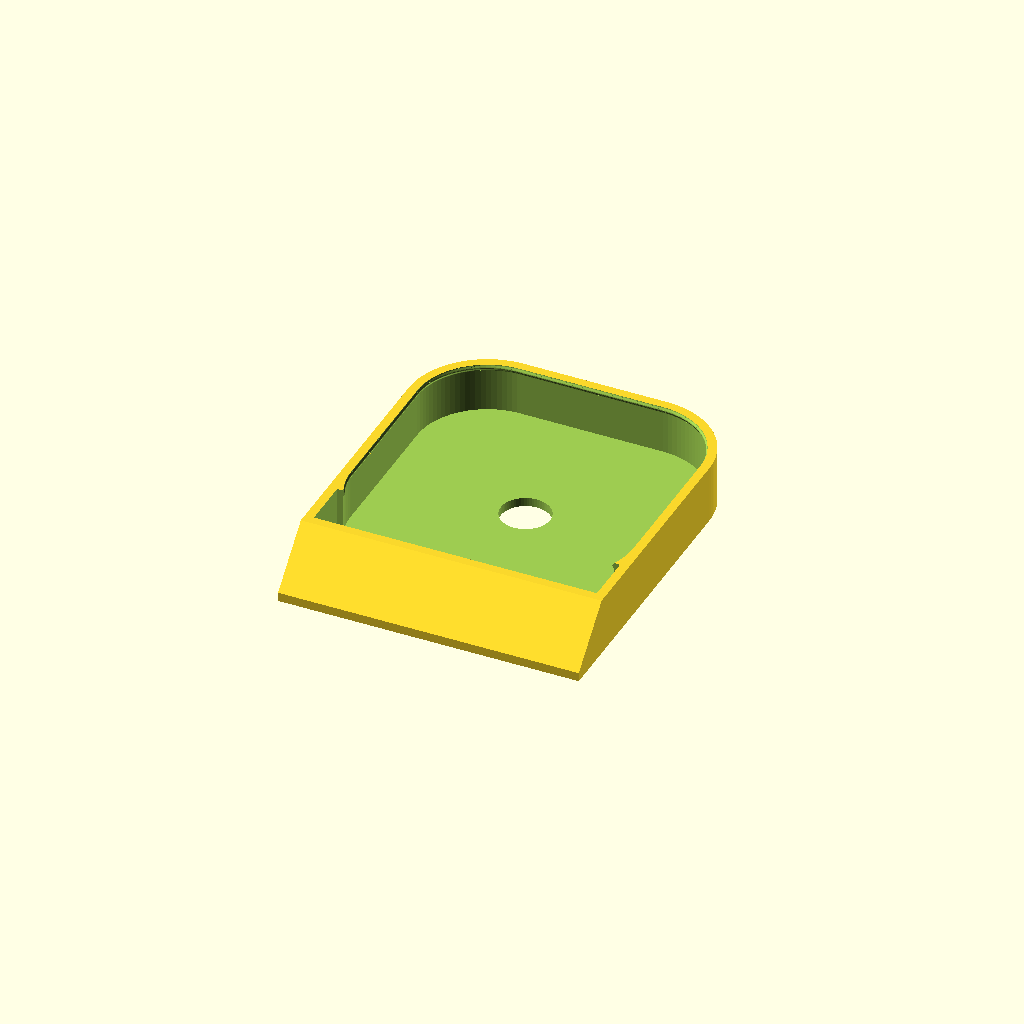
Cell 1: the model at its default parameters.
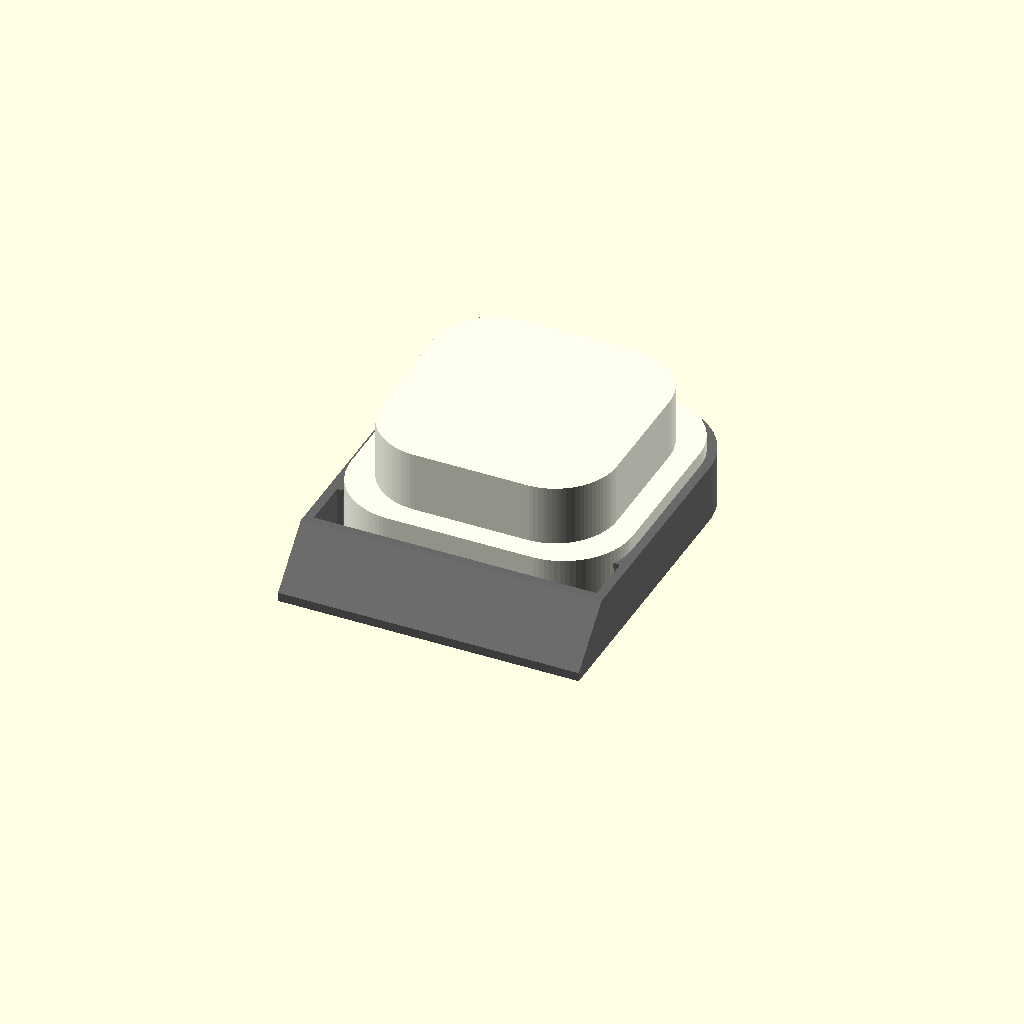
Cell 2: show = "assembly" (everything else at default).
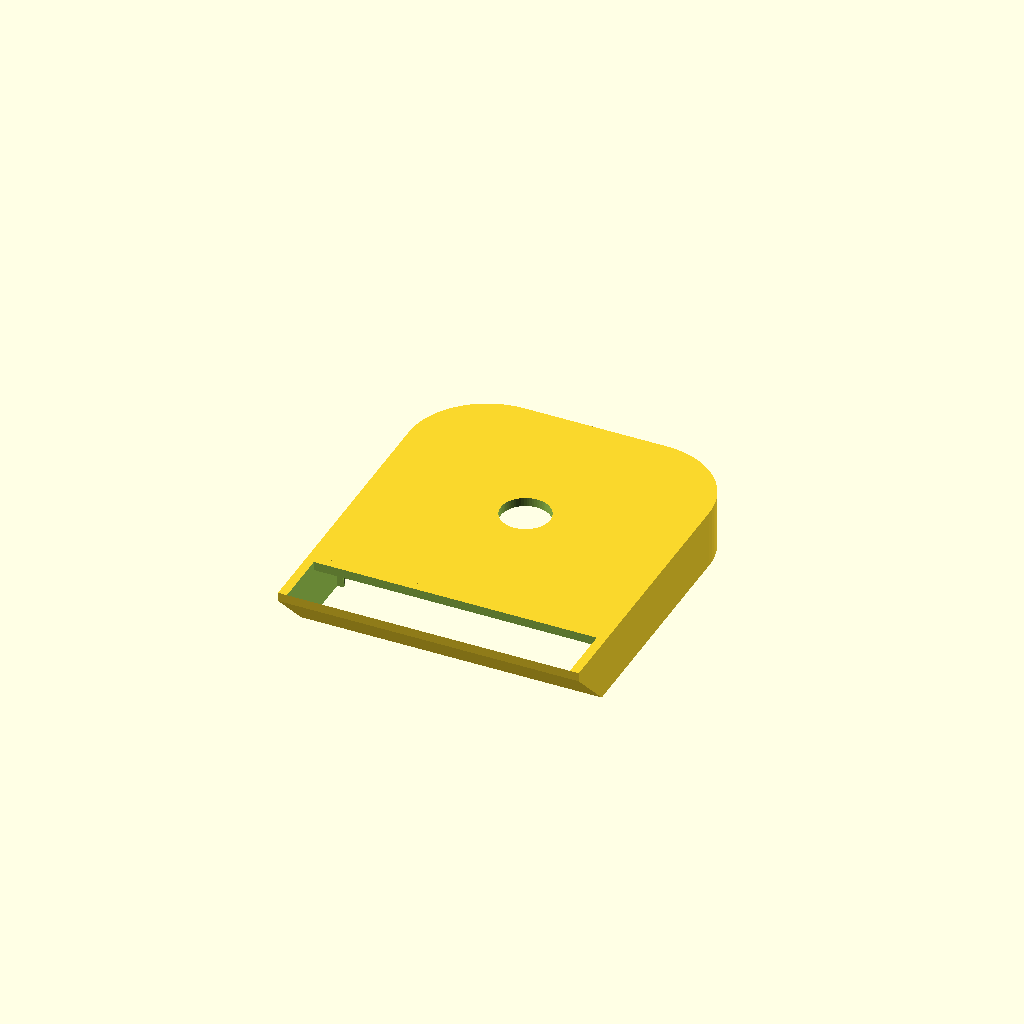
Cell 3: flip = false (everything else at default).
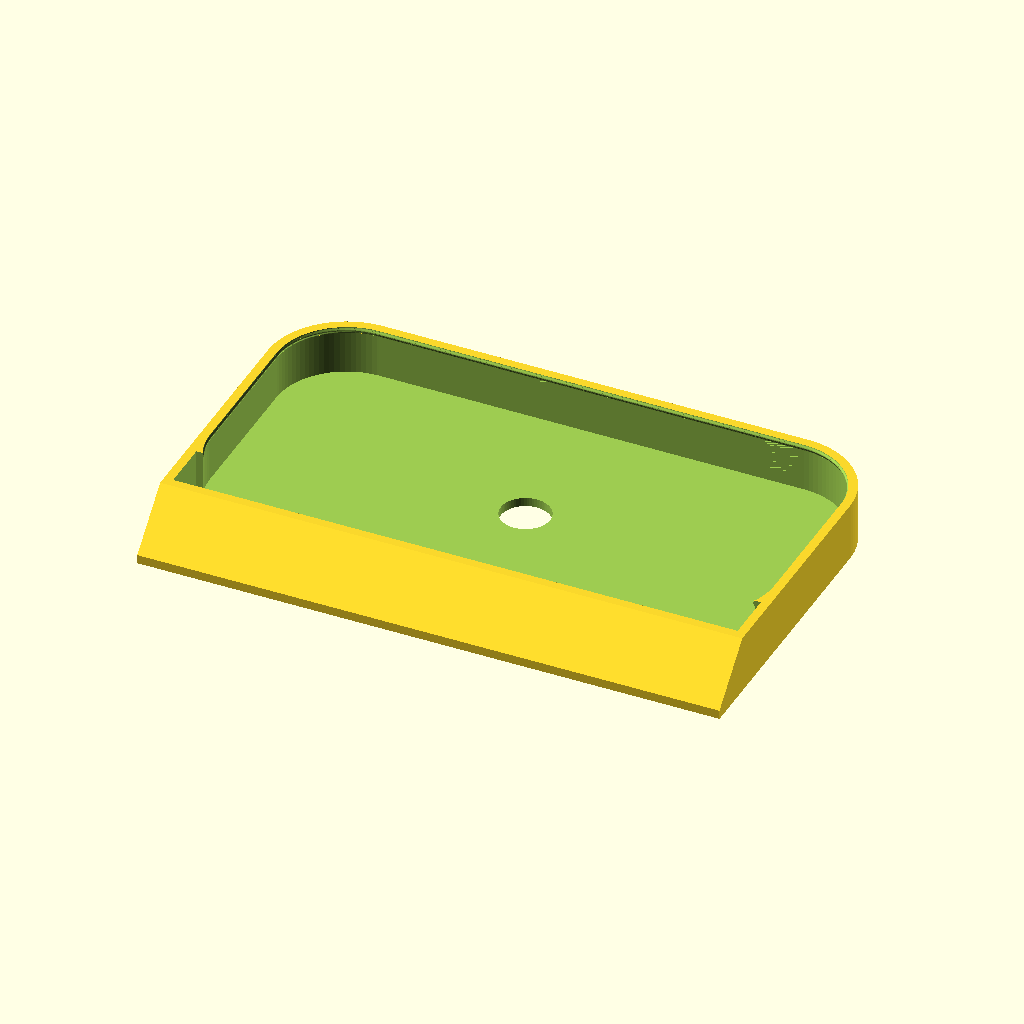
Cell 4: light_w = 110 (everything else at default).
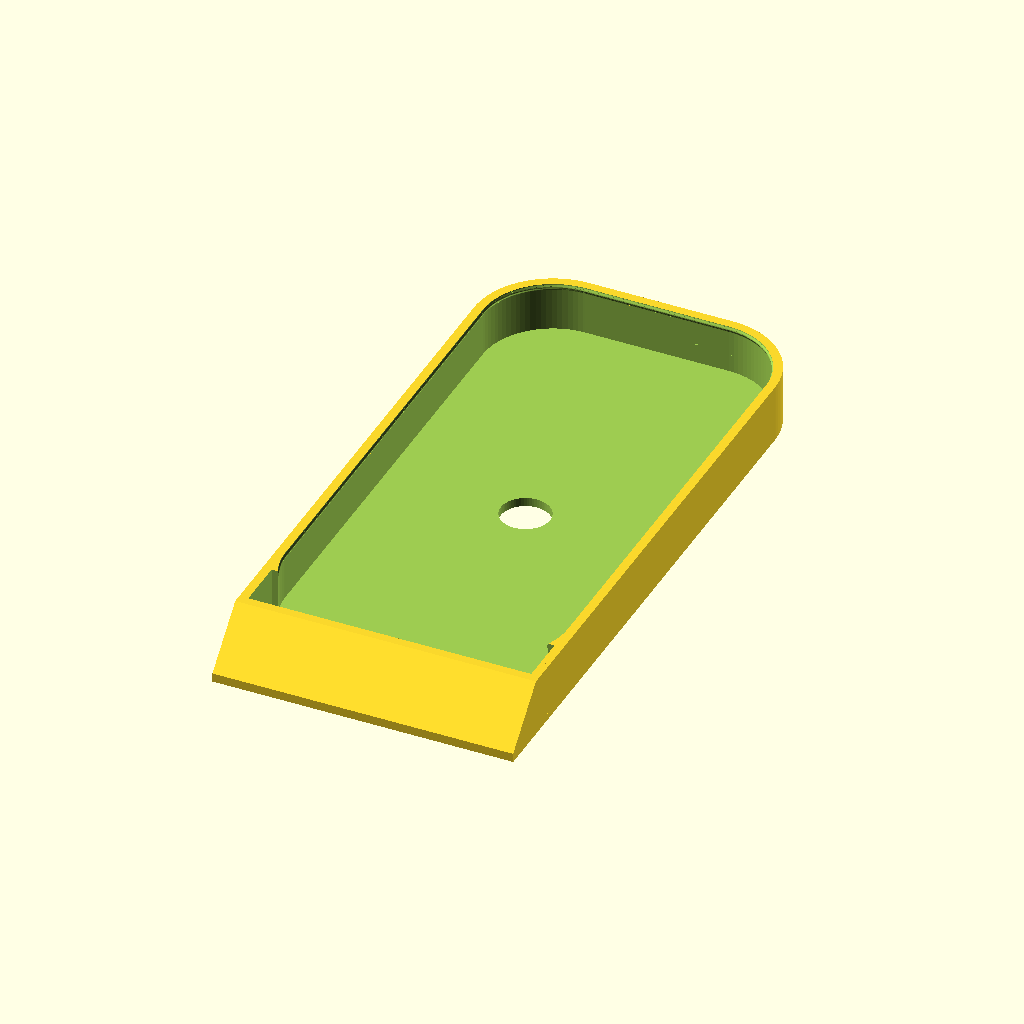
Cell 5 — light_h set to 110, the other parameters unchanged.
All cells are drawn from one camera (rotation 55°, 0°, 25°, orthographic, colour scheme Cornfield), so only the parameter changes between them.
Source of the model, library/lighting/nightlight-floor-hood/nightlight-floor-hood.scad:
// Friction-fit light shield for the 55 mm square nightlight.
// Service axes: X right, Y up, Z out into the room; light face is Z=0.
// The outlet opens through the -Y underside; the +Z front has only the sensor hole.
// The external scoop is trimmed at the front plane, leaving its back and sides.
// There is no internal light duct.
// Lower outside corners are square; the mating cavity retains its traced round.
// Front corners follow the user's 55 mm-calibrated physical outline trace.
// The rear-body size remains a product-photo estimate, not a measurement.
// Export with utils/build.sh parts/nightlight-floor-hood.scad --backend=CGAL.
// CGAL preserves clean binary-STL topology at the full-width corner joins.

/* [View] */
show = "part"; // [part, assembly, section, fitcheck, body-sweep, body, rib]
flip = true; // Front face flat on the bed; false gives service axes.

/* [Measured nightlight] */
light_w = 55; // mm, overall width
light_h = 55; // mm, overall height
rim_depth = 12.2; // mm, front face to rear shoulder
sensor_d = 9; // mm, sensor opening diameter
wall_standoff = 24; // mm, measured from the nightlight's front face to the wall

/* [Traced front outline] */
light_corner_r = 13.5; // mm, circular fit to photographed pencil trace; approximate

/* [Photo estimates] */
rear_body_w = 46; // mm, mating model only
rear_body_h = 46; // mm, mating model only
rear_corner_r = 12; // mm, retain the initial rear-body estimate independently

/* [Cover] */
fit = 0.15; // mm per side, reduced after user reported a slightly loose fit
wall = 1.74; // mm, 0.42 + 0.45 + 0.45 + 0.42

/* [Sensor] */
sensor_clearance = 0.30; // mm radial allowance
sensor_wall = 1.74; // mm, opaque tube wall
sensor_gap = 0.30; // mm, tube end clearance from light face
sensor_x = 0; // mm, centred in the photo
sensor_y = 0; // mm, centred in the photo
sensor_facets = 64; // Circumscribed bore, not a high global facet count

/* [Outlet] */
outlet_angle = 45; // degrees, external scoop axis downward from horizontal
outlet_h = 8; // mm, clear thickness perpendicular to the beam axis
outlet_front_margin = 0; // mm, 0 puts the opening's forward edge at the front/bottom corner
scoop_drop = 12; // mm, external scoop extension below the cover
scoop_root_overlap = 4; // mm, reach into rounded lower corners; cavity removes internal material

/* [Friction rib] */
grip_projection = 0.25; // mm inward from the cavity, 0.10 mm interference beyond the 0.15 mm fit
grip_width = 1.20; // mm, axial width of the rounded bump
grip_z = -9.00; // mm, moved 2.50 mm toward the front from -11.50
grip_steps = 12; // Segments along the smoothly rounded lead-in and lead-out
// Verification only: assumed outward normal movement of the rib and sleeve.
grip_open = 0; // mm; keep 0 for the printed part

/* [Resolution] */
$fa = 4;
$fs = 0.4;
eps = 0.01; // mm, overshoot on cuts

/* [Derived] */
cavity_w = light_w + 2*fit;
cavity_h = light_h + 2*fit;
outlet_w = cavity_w; // mm, edge-to-edge clear width between the cover's side walls
// A true offset of the traced outline: clearance grows the flats AND radius.
cavity_corner_r = light_corner_r + fit;
outer_w = cavity_w + 2*wall;
outer_h = cavity_h + 2*wall;
face_depth = wall; // mm, panel back is Z=0, directly against the light face
sleeve_rear_z = grip_z-grip_width/2; // mm, trim flush with the back of the friction ring
opening_z_span = outlet_h / sin(outlet_angle);
outlet_front_z = face_depth - outlet_front_margin;
outlet_back_z = outlet_front_z - opening_z_span;
outlet_outer_y = -outer_h/2;
inlet_top_y = -cavity_h/2 + outlet_h; // mm, full-width inlet reaches into the cavity
// End before the ramp crosses the front trim plane, avoiding a solid mouth lip.
scoop_actual_drop = min(scoop_drop,(opening_z_span-eps)*tan(outlet_angle));
scoop_tip_y = outlet_outer_y - scoop_actual_drop;
print_front_z = face_depth;
sensor_bore_d = sensor_d + 2*sensor_clearance;
sensor_outer_d = sensor_bore_d + 2*sensor_wall;

assert(outlet_angle > 0 && outlet_angle < 80);
assert(outlet_front_margin >= 0, "Opening must not extend ahead of the front/bottom corner");
assert(outlet_back_z-wall-scoop_root_overlap/tan(outlet_angle) > -wall_standoff,
       "Scoop must stay ahead of the wall");
assert(sleeve_rear_z < 0 && sleeve_rear_z >= -wall_standoff);
assert(scoop_drop > 0 && scoop_root_overlap > wall);
assert(grip_projection > fit && grip_projection < wall);
assert(grip_z-grip_width/2 > -rim_depth && grip_z+grip_width/2 < 0,
       "Friction rib must grip the measured front rim");
assert(grip_steps >= 4 && grip_open >= 0);

module rounded_rect(w, h, r) {
    offset(r=r) square([w-2*r, h-2*r], center=true);
}

// Extrude a Y,Z polygon along X. Winding is corrected by OpenSCAD.
module across_x(width, profile) {
    multmatrix([[0,0,1,0],[1,0,0,0],[0,1,0,0],[0,0,0,1]])
        linear_extrude(height=width, center=true, convexity=10)
            polygon(profile);
}

module outlet_cut() {
    // One continuous full-width void, with a single 45-degree back surface.
    // The inner opening meets the scoop without a mask, step, or front lip.
    y0 = scoop_tip_y-eps;
    y1 = inlet_top_y+eps;
    shift0 = (y0-outlet_outer_y)/tan(outlet_angle);
    shift1 = (y1-outlet_outer_y)/tan(outlet_angle);
    across_x(outlet_w, [
        [y0,outlet_back_z-shift0],
        [y0,outlet_front_z-shift0+eps],
        [outlet_outer_y,outlet_front_z],
        // Preserve the front panel above its bottom edge.
        [outlet_outer_y,0],
        [y1,0],
        [y1,outlet_back_z-shift1]
    ]);
}

module exterior_scoop() {
    // Swept rectangle below the light. The main cavity subtraction removes
    // every portion inside the cover. Clip at the face to remove the front
    // scoop wall and trim the side walls, retaining the sloping back ramp.
    y0 = scoop_tip_y;
    scoop_w = outlet_w+2*wall;
    module span(width, x, y1) {
        shift0 = (y0-outlet_outer_y)/tan(outlet_angle);
        shift1 = (y1-outlet_outer_y)/tan(outlet_angle);
        translate([x,0,0]) intersection() {
            across_x(width, [
                [y0,outlet_back_z-wall-shift0],
                [y0,outlet_front_z+wall-shift0],
                [y1,outlet_front_z+wall-shift1],
                [y1,outlet_back_z-wall-shift1]
            ]);
            translate([-width/2-eps,y0-eps,sleeve_rear_z])
                cube([width+2*eps,y1-y0+2*eps,face_depth-sleeve_rear_z]);
        }
    }
    span(scoop_w,0,outlet_outer_y+scoop_root_overlap);
}

module cover_outline() {
    rounded_rect(outer_w,outer_h,cavity_corner_r+wall);
    // Fill only the lower exterior corners; the cavity is subtracted separately.
    translate([-outer_w/2,-outer_h/2])
        square([outer_w,cavity_corner_r+wall+eps]);
}

// Smooth axial crest with rounded lead-in from either direction.
function grip_bump(z) = grip_projection *
    pow(cos(180*(z-grip_z)/grip_width),2);

module grip_cavity_slice(z) {
    inset = grip_bump(z)-grip_open;
    translate([0,0,z])
        linear_extrude(height=eps,center=true,convexity=10)
            rounded_rect(cavity_w-2*inset,cavity_h-2*inset,
                         cavity_corner_r-inset);
}

module grip_rib() {
    z0 = grip_z-grip_width/2;
    z1 = grip_z+grip_width/2;
    difference() {
        // Full shell-width root on the remaining mating walls.
        translate([0,0,z0])
            linear_extrude(height=grip_width,convexity=10)
                rounded_rect(outer_w+2*grip_open,outer_h+2*grip_open,
                             cavity_corner_r+wall+grip_open);
        for (i=[0:grip_steps-1]) {
            za = z0 + (z1-z0)*i/grip_steps;
            zb = z0 + (z1-z0)*(i+1)/grip_steps;
            hull() {
                grip_cavity_slice(za);
                grip_cavity_slice(zb);
            }
        }
        // The smooth channel takes priority over the ring's lower segment.
        outlet_cut();
    }
}

module fixed_body() {
    difference() {
        union() {
            translate([0,0,sleeve_rear_z])
                linear_extrude(height=face_depth-sleeve_rear_z, convexity=10)
                    cover_outline();
            exterior_scoop();

        }
        translate([0,0,sleeve_rear_z-eps])
            linear_extrude(height=face_depth-wall-sleeve_rear_z+eps, convexity=10)
                rounded_rect(cavity_w,cavity_h,cavity_corner_r);
        outlet_cut();
        translate([sensor_x,sensor_y,face_depth-wall-eps])
            cylinder(h=wall+2*eps, d=sensor_bore_d/cos(180/sensor_facets),
                     $fn=sensor_facets);
    }
    // Isolated ambient-light passage from the centre eye to the room.
    translate([sensor_x,sensor_y,sensor_gap])
        difference() {
            cylinder(h=face_depth-sensor_gap, d=sensor_outer_d,$fn=sensor_facets);
            translate([0,0,-eps])
                cylinder(h=face_depth-sensor_gap+2*eps,
                         d=sensor_bore_d/cos(180/sensor_facets),$fn=sensor_facets);
        }
}

module hood() {
    fixed_body();
    grip_rib();
}

module mating_light() {
    translate([0,0,-rim_depth])
        linear_extrude(height=rim_depth,convexity=10)
            rounded_rect(light_w,light_h,light_corner_r);
    translate([0,0,-wall_standoff])
        linear_extrude(height=wall_standoff-rim_depth,convexity=10)
            rounded_rect(rear_body_w,rear_body_h,rear_corner_r);
}

module selected_view() {
    if (show == "assembly") {
        color("dimgray") hood();
        color("ivory") mating_light();
    } else if (show == "section") {
        intersection() {
            hood();
            translate([-100,-100,-100]) cube([100+eps,200,200]);
        }
        color("ivory") intersection() {
            mating_light();
            translate([-100,-100,-100]) cube([100+eps,200,200]);
        }
    } else if (show == "fitcheck") {
        intersection() { hood(); mating_light(); }
    } else if (show == "body-sweep") {
        // Continuous conservative envelope from entirely outside to seated.
        // The rib is checked separately in translation/normal-opening space.
        intersection() {
            fixed_body();
            hull() {
                mating_light();
                translate([0,0,-40]) mating_light();
            }
        }
    } else if (show == "body") fixed_body();
    else if (show == "rib") grip_rib();
    else hood();
}

if (flip) translate([0,0,print_front_z]) rotate([0,180,0]) selected_view();
else selected_view();

echo(str("Clear cavity: ",cavity_w," x ",cavity_h," mm; rim ",rim_depth," mm"));
echo(str("Panel back against light at Z=0; rear sleeve flush with ring back at Z=",sleeve_rear_z,
         " mm; total printed depth ",face_depth-sleeve_rear_z," mm"));
echo(str("External scoop axis: ",outlet_angle," degrees; no internal light duct; sensor bore ",sensor_bore_d," mm"));
echo(str("Underside opening: ",outlet_w," mm clear width, edge to edge; -Y wall; Z=",outlet_back_z," to ",outlet_front_z," mm; corner at Z=",face_depth," mm"));
echo(str("External scoop drop: ",scoop_actual_drop," mm; trimmed at Z=",face_depth," mm to leave back and sides"));
echo(str("Rounded friction rib, cleared from channel: ",grip_projection," mm projection; ",
         grip_width," mm axial width; ",grip_projection-fit," mm radial interference; centre Z=",grip_z," mm"));
echo(str("Trace-derived front corner radius: ",light_corner_r," mm; cavity radius: ",cavity_corner_r," mm"));
echo("Front radius is fitted from a photographed trace; rear body is photo-estimated. Physical fit still requires a trial.");
Customizer parameters (derived from the source; name, type, default, range or options):
show: string, default "part", options "part", "assembly", "section", "fitcheck", "body-sweep", "body", "rib"
flip: bool, default true
light_w: number, default 55
light_h: number, default 55
rim_depth: number, default 12.2
sensor_d: number, default 9
wall_standoff: number, default 24
light_corner_r: number, default 13.5
rear_body_w: number, default 46
rear_body_h: number, default 46
rear_corner_r: number, default 12
fit: number, default 0.15
wall: number, default 1.74
sensor_clearance: number, default 0.3
sensor_wall: number, default 1.74
sensor_gap: number, default 0.3
sensor_x: number, default 0
sensor_y: number, default 0
sensor_facets: number, default 64
outlet_angle: number, default 45
outlet_h: number, default 8
outlet_front_margin: number, default 0
scoop_drop: number, default 12
scoop_root_overlap: number, default 4
grip_projection: number, default 0.25
grip_width: number, default 1.2
grip_z: number, default -9
grip_steps: number, default 12
grip_open: number, default 0
eps: number, default 0.01
